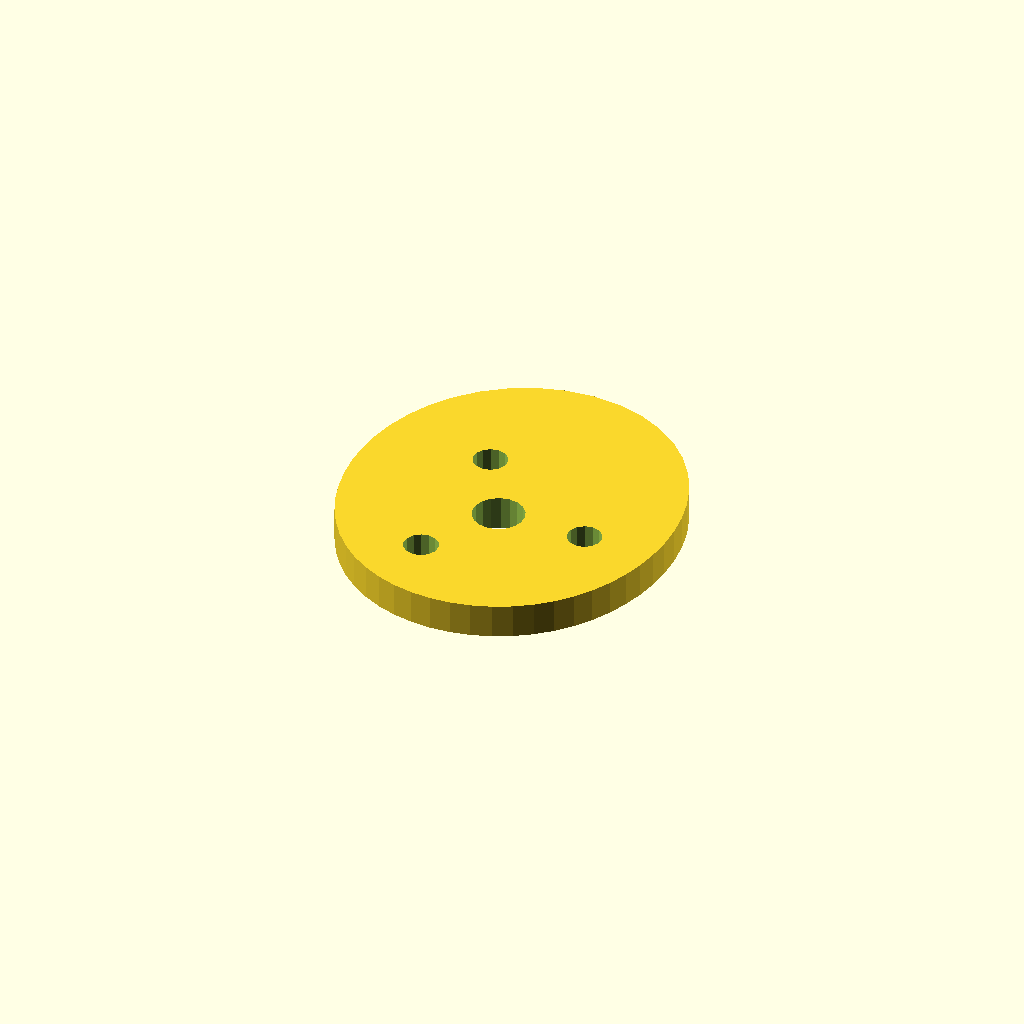
Cell 1: the model at its default parameters.
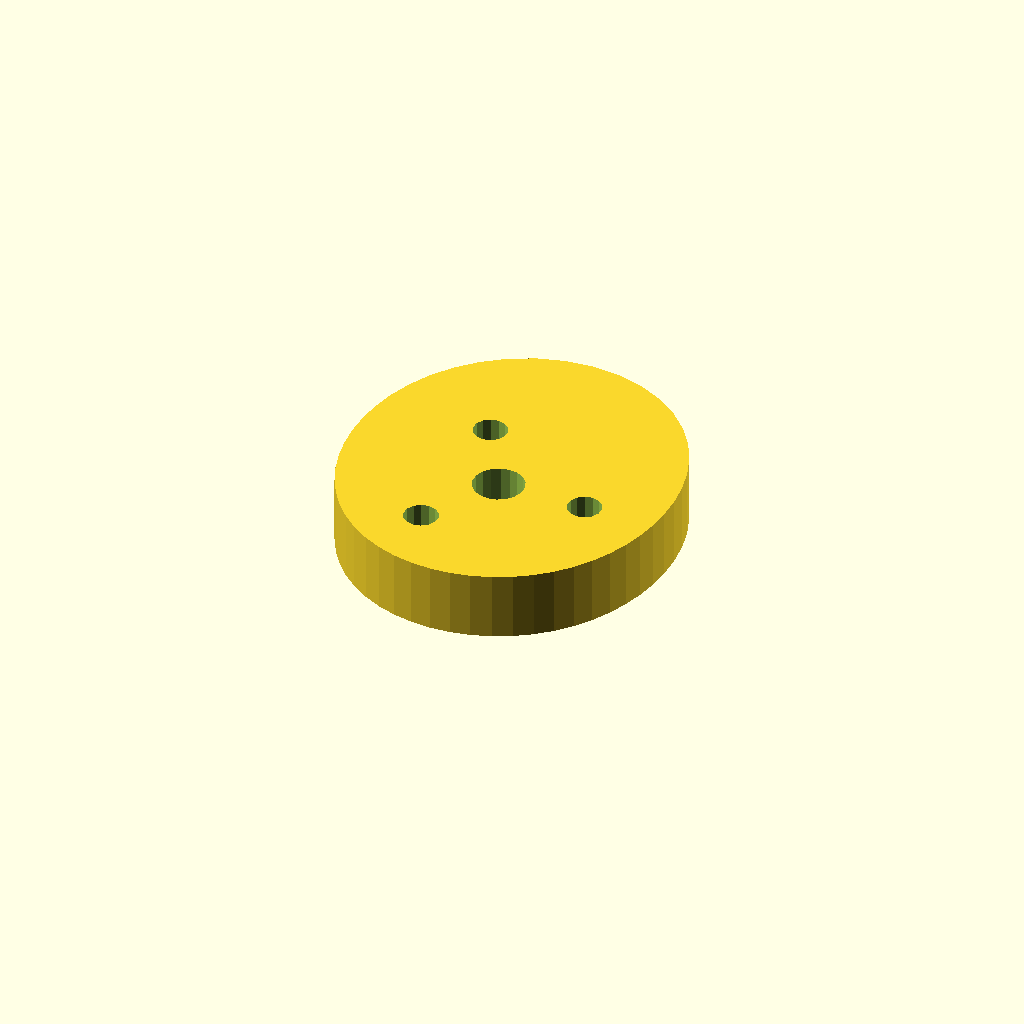
Cell 2 — plate_t set to 16, the other parameters unchanged.
All cells are drawn from one camera (rotation 55°, 0°, 25°, orthographic, colour scheme Cornfield), so only the parameter changes between them.
OpenSCAD source file optional_data/data/sketch4/camplates/part_0179.scad:
$fn = 32;

// ----------------------------------------------------------------------
// Cam plate: single_lobe cam, base R36
// ----------------------------------------------------------------------

// --- parameters (mm) ---
base_r = 36;              // base circle radius
lobe_h = 14;              // cam lobe rise
bore_r = 6;               // shaft bore radius
plate_t = 8;              // plate thickness, Z (extrusion height)
ring_r = 21;              // lightening ring radius
bolt_r = 4;               // lightening hole radius

profile = [[75.949, 36], [76.398, 41.029], [76.344, 46.221], [75.733, 51.547], [74.491, 56.953], [72.54, 62.351], [69.811, 67.612], [66.259, 72.568], [61.884, 77.024], [56.744, 80.773], [50.958, 83.617], [44.702, 85.395], [38.199, 86], [31.696, 85.395], [25.44, 83.617], [19.654, 80.773], [14.514, 77.024], [10.139, 72.568], [6.587, 67.612], [3.858, 62.351], [1.907, 56.953], [0.665, 51.547], [0.054, 46.221], [0, 41.029], [0.449, 36], [1.367, 31.151], [2.737, 26.498], [4.559, 22.066], [6.833, 17.891], [9.555, 14.021], [12.712, 10.513], [16.274, 7.427], [20.197, 4.819], [24.422, 2.74], [28.881, 1.227], [33.5, 0.308], [38.199, 0], [42.898, 0.308], [47.516, 1.227], [51.976, 2.74], [56.201, 4.819], [60.124, 7.427], [63.686, 10.513], [66.843, 14.021], [69.565, 17.891], [71.839, 22.066], [73.661, 26.498], [75.031, 31.151]];  // primary outline, 48 points, counter clockwise
void_1 = [[44.089, 37.145], [43.342, 39.09], [41.975, 40.663], [40.152, 41.673], [38.094, 41.999], [36.049, 41.601], [34.263, 40.528], [32.951, 38.909], [32.273, 36.939], [32.309, 34.855], [33.056, 32.91], [34.423, 31.337], [36.246, 30.327], [38.304, 30.001], [40.349, 30.399], [42.135, 31.472], [43.447, 33.091], [44.125, 35.061]];  // shaft bore, 18 points
void_2 = [[63.125, 36.763], [62.405, 38.391], [61.05, 39.546], [59.329, 39.998], [57.581, 39.658], [56.154, 38.594], [55.33, 37.016], [55.272, 35.237], [55.992, 33.609], [57.348, 32.454], [59.069, 32.002], [60.817, 32.342], [62.244, 33.406], [63.068, 34.984]];  // lightening hole 1, 14 points
void_3 = [[31.625, 54.95], [30.905, 56.578], [29.55, 57.732], [27.829, 58.184], [26.081, 57.845], [24.654, 56.781], [23.83, 55.203], [23.772, 53.423], [24.492, 51.795], [25.848, 50.641], [27.569, 50.189], [29.317, 50.528], [30.744, 51.593], [31.568, 53.171]];  // lightening hole 2, 14 points
void_4 = [[31.625, 18.577], [30.905, 20.205], [29.55, 21.359], [27.829, 21.811], [26.081, 21.472], [24.654, 20.407], [23.83, 18.829], [23.772, 17.05], [24.492, 15.422], [25.848, 14.268], [27.569, 13.816], [29.317, 14.155], [30.744, 15.219], [31.568, 16.797]];  // lightening hole 3, 14 points

// --- the one profile operation ---
difference() {
  linear_extrude(height = plate_t) polygon(points = profile);
  translate([0, 0, -1])
    linear_extrude(height = plate_t + 2) polygon(points = void_1);
  translate([0, 0, -1])
    linear_extrude(height = plate_t + 2) polygon(points = void_2);
  translate([0, 0, -1])
    linear_extrude(height = plate_t + 2) polygon(points = void_3);
  translate([0, 0, -1])
    linear_extrude(height = plate_t + 2) polygon(points = void_4);
}
Customizer parameters (derived from the source; name, type, default, range or options):
base_r: number, default 36
lobe_h: number, default 14
bore_r: number, default 6
plate_t: number, default 8
ring_r: number, default 21
bolt_r: number, default 4
